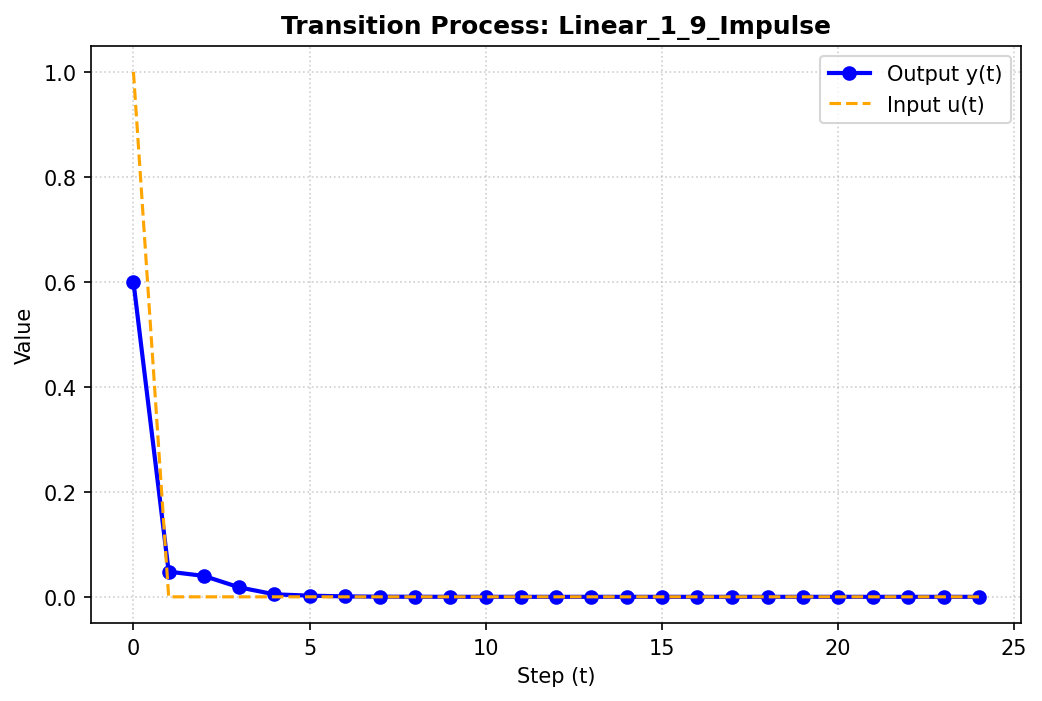

The data file committed next to this chart (first rows):
Step, u, y
0, 1, 0.6
1, 0, 0.048
2, 0, 0.03984
3, 0, 0.01807
4, 0, 0.004796
5, 0, 0.002264
6, 0, 0.0008303
7, 0, 0.0002982
8, 0, 0.000119
9, 0, 4.40142e-05
10, 0, 1.66229e-05
11, 0, 6.34991e-06
12, 0, 2.38565e-06
13, 0, 9.04305e-07
14, 0, 3.42482e-07
15, 0, 1.2937e-07
16, 0, 4.89846e-08
17, 0, 1.85306e-08
18, 0, 7.00892e-09
19, 0, 2.65224e-09
20, 0, 1.00333e-09
21, 0, 3.79579e-10
22, 0, 1.43611e-10
23, 0, 5.43301e-11
24, 0, 2.05546e-11
